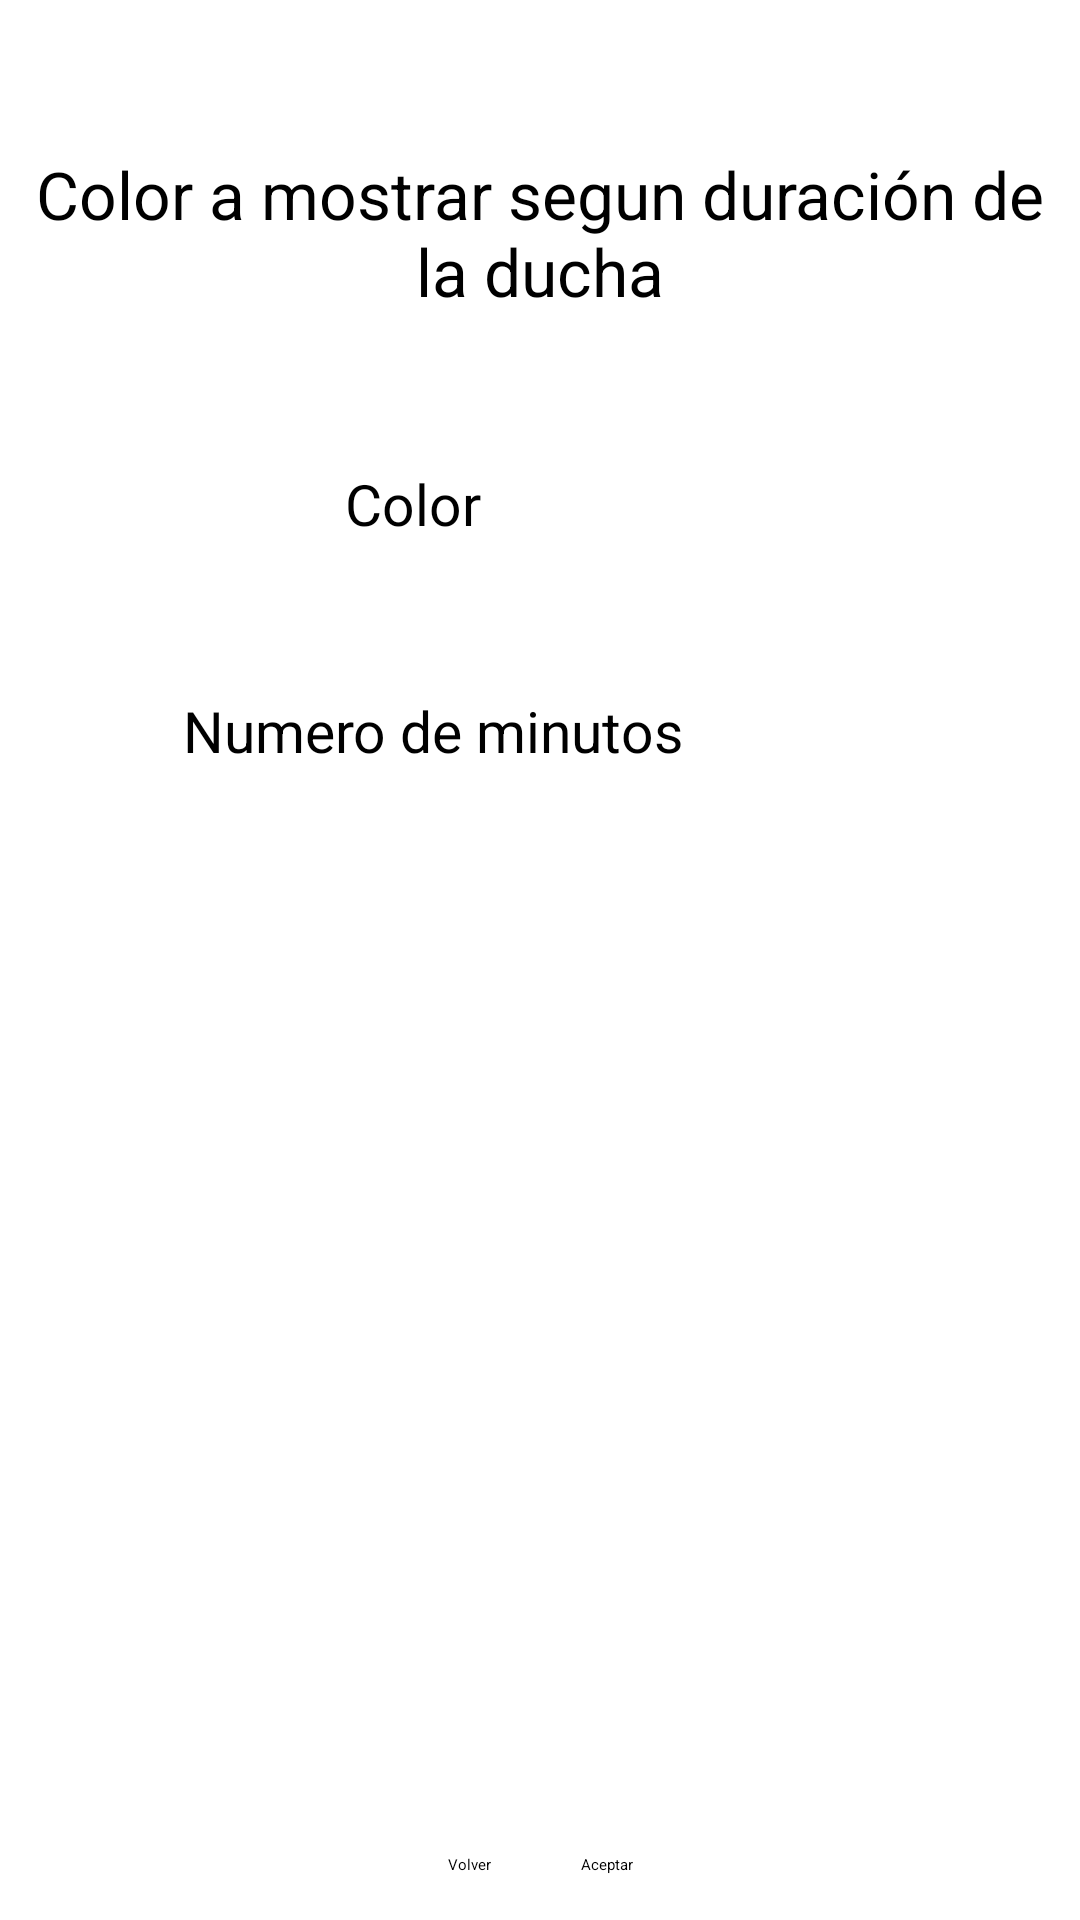

The Android layout XML behind this screen, and the referenced resources:
<!-- AndroidManifest.xml: application theme Theme.CronometroSencillo -->
<!-- res/layout/activity_opciones_colores_duchas.xml -->
<?xml version="1.0" encoding="utf-8"?>
<androidx.constraintlayout.widget.ConstraintLayout
    xmlns:android="http://schemas.android.com/apk/res/android"
    xmlns:tools="http://schemas.android.com/tools"
    xmlns:app="http://schemas.android.com/apk/res-auto"
    android:layout_width="match_parent"
    android:layout_height="match_parent"
    tools:context=".OpcionesColoresDuchas">

    <TextView
        android:id="@+id/textView2"
        android:layout_width="wrap_content"
        android:layout_height="wrap_content"
        android:layout_marginTop="50dp"
        android:layout_weight="1"
        android:foregroundGravity="center"
        android:gravity="center"
        android:paddingLeft="10sp"
        android:paddingRight="10sp"
        android:text="Color a mostrar segun duración de la ducha"
        android:textSize="22sp"
        app:layout_constraintEnd_toEndOf="parent"
        app:layout_constraintStart_toStartOf="parent"
        app:layout_constraintTop_toTopOf="parent" />

    <LinearLayout
        android:id="@+id/linearLayout2"
        android:layout_width="wrap_content"
        android:layout_height="wrap_content"
        android:layout_marginTop="50dp"
        android:gravity="center"
        android:orientation="horizontal"
        app:layout_constraintEnd_toEndOf="parent"
        app:layout_constraintStart_toStartOf="parent"
        app:layout_constraintTop_toBottomOf="@+id/textView2">

        <TextView
            android:id="@+id/tvColor"
            android:layout_width="wrap_content"
            android:layout_height="wrap_content"
            android:layout_marginRight="60sp"
            android:text="Color"
            android:textSize="19sp" />

        <Button
            android:id="@+id/btnColor"
            android:layout_width="25sp"
            android:layout_height="20sp"
            android:backgroundTint="#000000" />

    </LinearLayout>

    <LinearLayout
        android:layout_width="wrap_content"
        android:layout_height="wrap_content"
        android:layout_marginTop="50dp"
        android:gravity="center"
        app:layout_constraintEnd_toEndOf="parent"
        app:layout_constraintStart_toStartOf="parent"
        app:layout_constraintTop_toBottomOf="@+id/linearLayout2">

        <TextView
            android:id="@+id/tvCantidad"
            android:layout_width="wrap_content"
            android:layout_height="wrap_content"
            android:layout_marginRight="32sp"
            android:gravity="center"
            android:text="Numero de minutos"
            android:textSize="19sp" />

        <EditText
            android:id="@+id/etCantidad"
            android:layout_height="wrap_content"
            android:minWidth="40sp"
            android:inputType="number"
            android:layout_width="wrap_content" />
    </LinearLayout>
    <LinearLayout
        android:id="@+id/linearLayout"
        android:layout_width="wrap_content"
        android:layout_height="wrap_content"
        android:layout_marginBottom="15sp"
        android:orientation="horizontal"
        app:layout_constraintBottom_toBottomOf="parent"
        app:layout_constraintEnd_toEndOf="parent"
        app:layout_constraintStart_toStartOf="parent">

        <Button
            android:id="@+id/btnVolver"
            android:layout_width="wrap_content"
            android:layout_height="wrap_content"
            android:layout_marginRight="15sp"
            android:text="Volver" />

        <Button
            android:id="@+id/btnAceptar"
            android:layout_width="wrap_content"
            android:layout_height="wrap_content"
            android:layout_marginLeft="15sp"
            android:text="Aceptar" />

    </LinearLayout>
  </androidx.constraintlayout.widget.ConstraintLayout>
<!-- resources referenced by this layout -->
<resources>
  <style name="Theme.CronometroSencillo" parent="Theme.MaterialComponents.DayNight.DarkActionBar">
      </style>
</resources>
